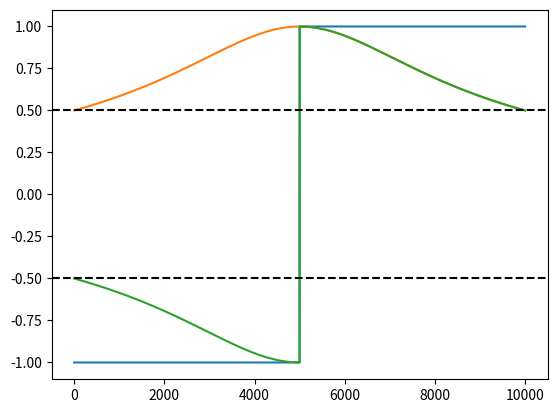

Generate this figure with matplotlib:
import numpy as np
from matplotlib import pyplot as plt


def generate_eco_pulse(amplitude=0.01, length=1000):
    ts = np.linspace(-1, 1, length)
    vec = (2 * np.heaviside(ts, 0) - 1) * amplitude

    # vec = -np.sin(10 * np.pi * ts) * amplitude

    return vec.tolist()


def generate_lorentzian_pulse(amplitude, length, cutoff, n, echo=False):
    sigma = (1 / ((1 / cutoff ** (1 / n)) - 1)) ** (1 / 2)
    ts = np.linspace(-1, 1, length)
    vec = amplitude / (1 + (ts / sigma) ** 2) ** n

    if echo:
        vec = vec*(2*np.heaviside(ts, 0)-1)
    return vec.tolist()


def generate_lorentzian_pulse_up(amplitude=0.01, length=1000, cutoff=0.1, n=1 / 2):
    sigma = (1 / ((1 / cutoff ** (1 / n)) - 1)) ** (1 / 2)
    ts = np.linspace(-1, 0, length)
    vec = amplitude / (1 + (ts / sigma) ** 2) ** n
    return vec.tolist()


def generate_lorentzian_pulse_down(amplitude=0.01, length=1000, cutoff=0.1, n=1 / 2):
    sigma = ((1) ** 2 / ((1 / cutoff ** (1 / n)) - 1)) ** (1 / 2)
    ts = np.linspace(0, 1, length)
    vec = amplitude / (1 + (ts / sigma) ** 2) ** n
    return vec.tolist()


def generate_half_lorentzian_pulse(amplitude=0.01, length=1000, cutoff=0.1, n=1 / 2):
    vec = np.array(generate_lorentzian_pulse(amplitude=amplitude, length=length, cutoff=cutoff, n=n))
    half = generate_eco_pulse(amplitude=1, length=length)
    return (half * vec).tolist()


def generate_gaussian_pulse(amplitude=0.01, length=1000, sigma=0.2):
    ts = np.linspace(-1, 1, length)
    vec = amplitude * np.exp(-ts ** 2 / (2 * sigma ** 2))
    return vec.tolist()


def readout_pulse(x):
    return


def generate_SL_ramp_up_and_hold(amplitude=0.01, length=1000, cutoff=0.1, n=1 / 2):
    vec = np.array(generate_lorentzian_pulse(amplitude=amplitude, length=length, cutoff=cutoff, n=n))
    ramp = np.linspace(0, amplitude, length)
    hold = np.ones(length) * amplitude
    return (ramp * vec).tolist(), hold.tolist()


if __name__ == "__main__":
    amplitude = 1
    cutoff = 0.5
    length = 10000
    n = 1 / 2

    eco_pulse_samples = generate_eco_pulse(amplitude=amplitude, length=length)
    lorentzian_pulse_samples = generate_lorentzian_pulse(
        amplitude=amplitude,
        length=length,
        cutoff=cutoff,
        n=n

    )
    lorentzian_half_pulse_samples = generate_lorentzian_pulse(
        amplitude=amplitude,
        length=length,
        cutoff=cutoff,
        n=n,
        echo=True
    )
    plt.plot(eco_pulse_samples)
    plt.plot(lorentzian_pulse_samples)
    plt.plot(lorentzian_half_pulse_samples)
    plt.axhline(cutoff, color='k', linestyle='--')
    plt.axhline(-cutoff, color='k', linestyle='--')

    plt.show()
